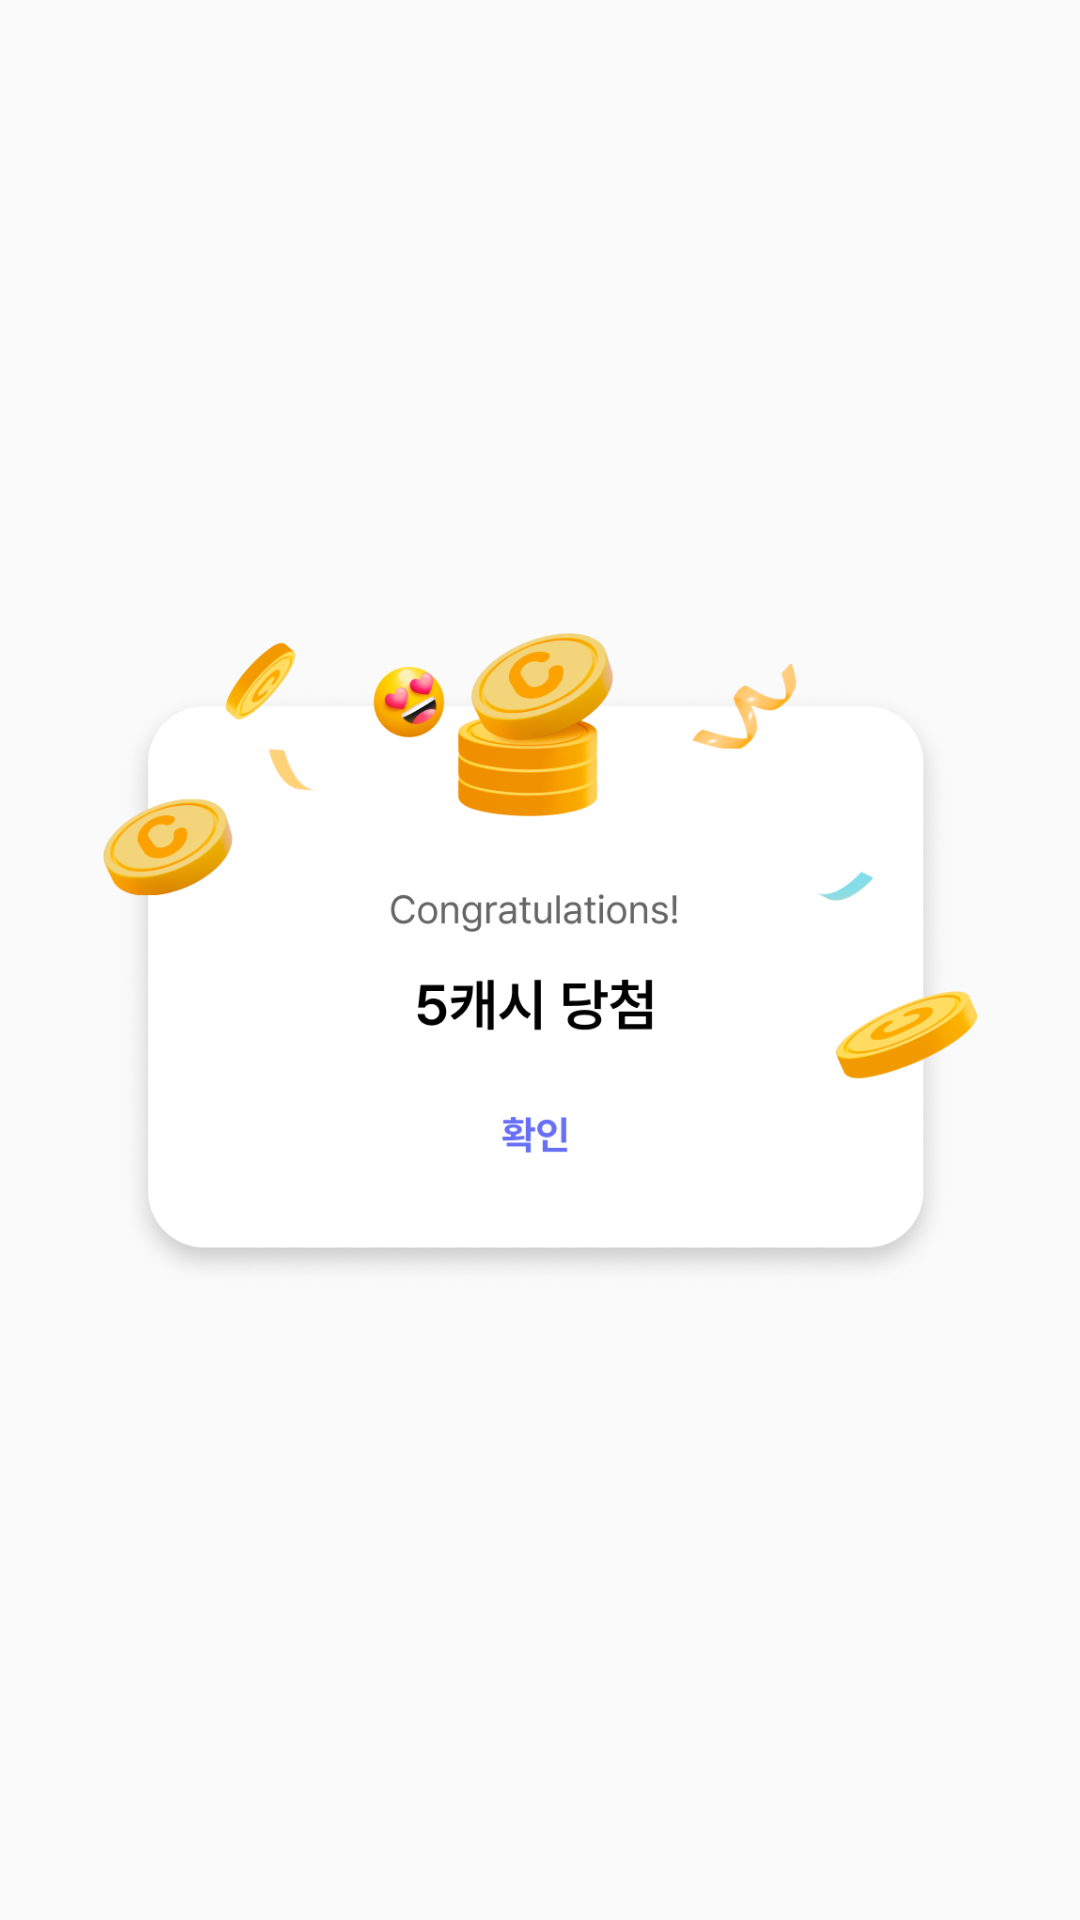

This screen was rendered from an Android layout file. Write that file and the resources it references.
<!-- AndroidManifest.xml: application theme Theme.RockScreen -->
<!-- res/layout/dialog_reward.xml -->
<?xml version="1.0" encoding="utf-8"?>

<androidx.constraintlayout.widget.ConstraintLayout xmlns:android="http://schemas.android.com/apk/res/android"
    xmlns:app="http://schemas.android.com/apk/res-auto"
    xmlns:tools="http://schemas.android.com/tools"
    android:layout_width="match_parent"
    android:layout_height="wrap_content"
    android:background="@android:color/transparent">

    <ImageView
        android:id="@+id/dialog_reward_iv"
        android:layout_width="310dp"
        android:layout_height="218dp"
        android:src="@drawable/dialog_reward_bg"
        app:layout_constraintBottom_toBottomOf="parent"
        app:layout_constraintLeft_toLeftOf="parent"
        app:layout_constraintRight_toRightOf="parent"
        app:layout_constraintTop_toTopOf="parent"
        tools:ignore="ContentDescription" />

</androidx.constraintlayout.widget.ConstraintLayout>
<!-- resources referenced by this layout -->
<resources>
  <!-- drawable dialog_reward_bg: png bitmap (drawable, 158401 bytes) -->
  <style name="Theme.RockScreen" parent="android:Theme.Material.Light.NoActionBar" />
</resources>
